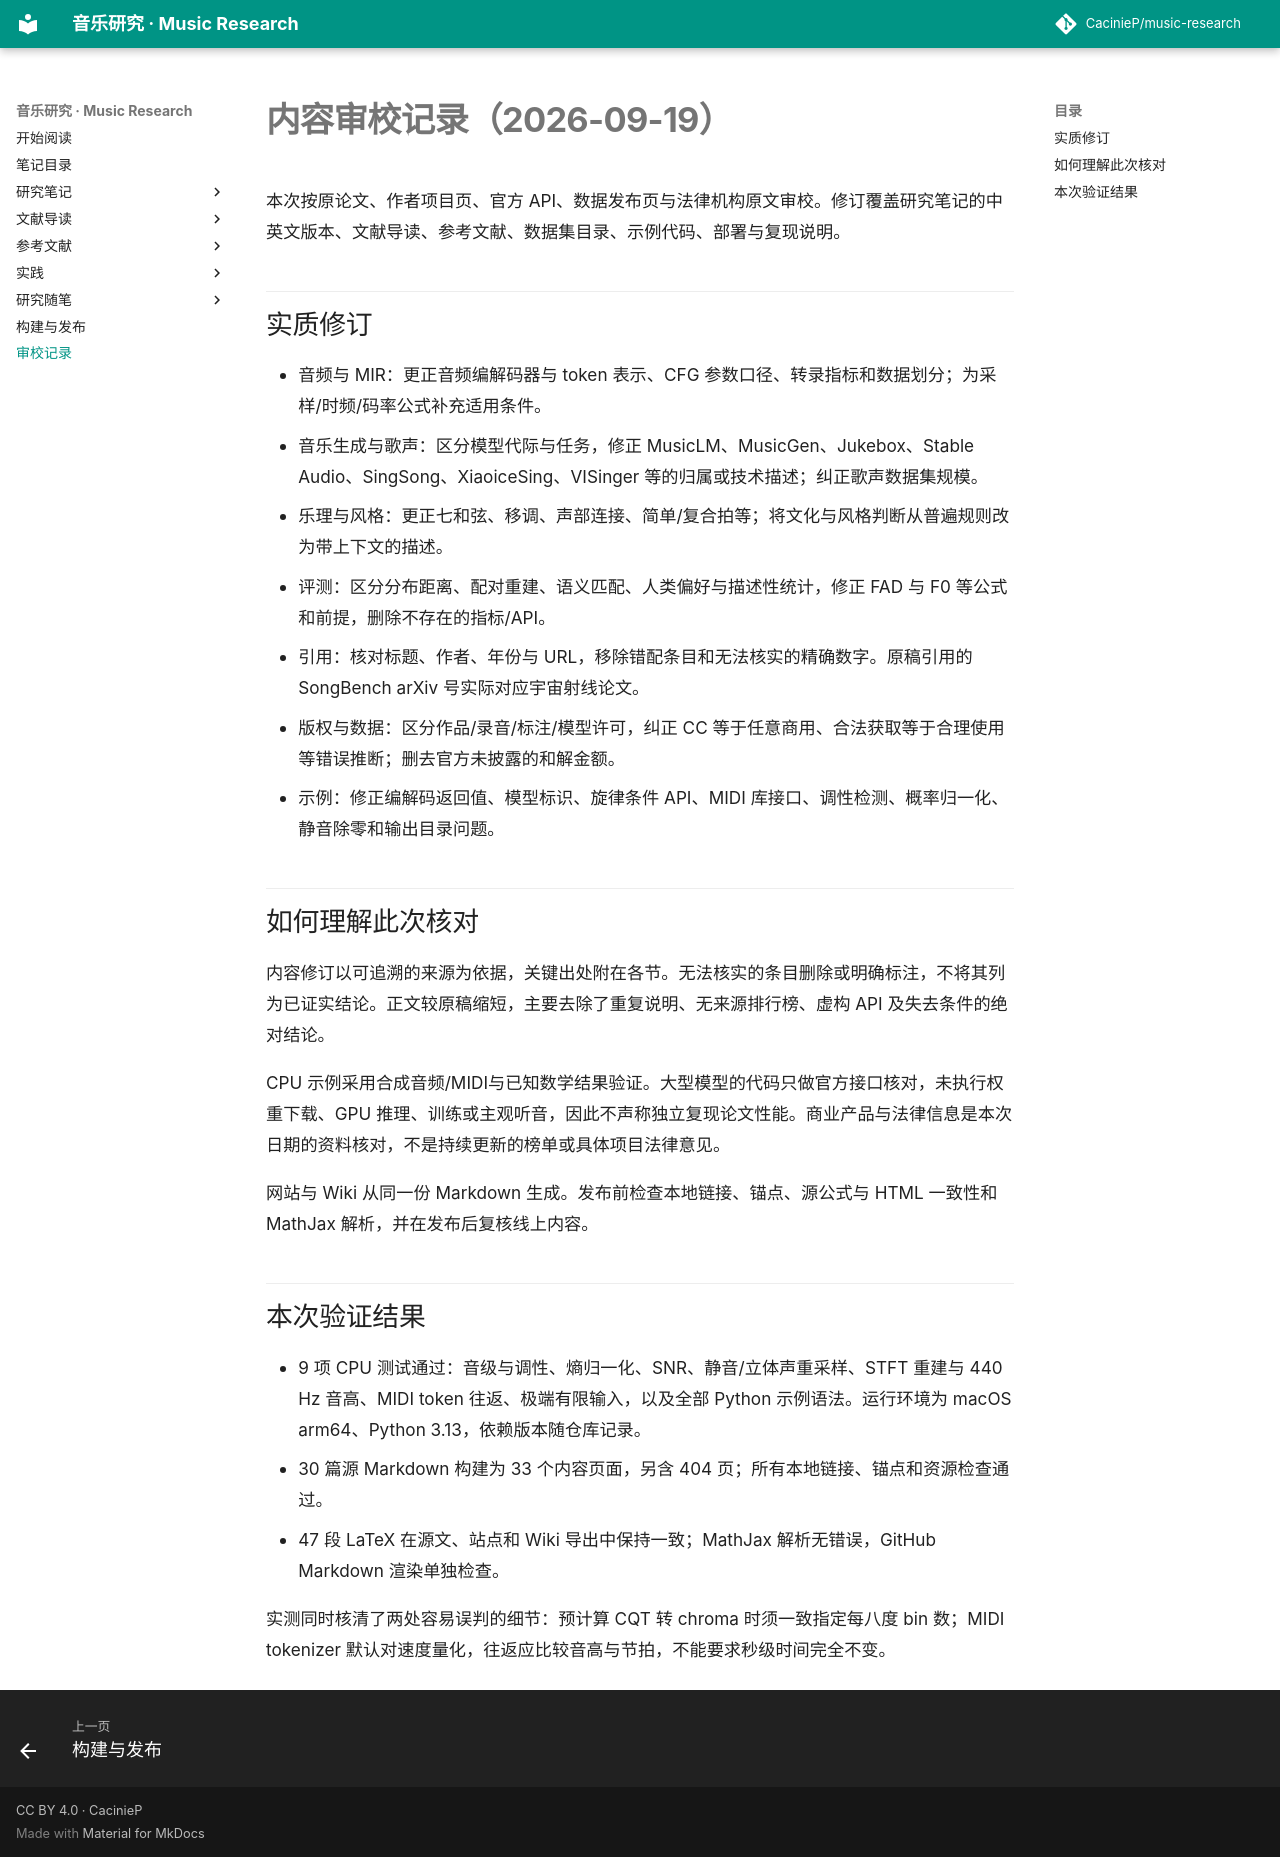

repository: CacinieP/music-research · page: docs/review-2026-09-19/index.html · generator: mkdocs

# 内容审校记录（2026-09-19）

本次按原论文、作者项目页、官方 API、数据发布页与法律机构原文审校。修订覆盖研究笔记的中英文版本、文献导读、参考文献、数据集目录、示例代码、部署与复现说明。

## 实质修订

- 音频与 MIR：更正音频编解码器与 token 表示、CFG 参数口径、转录指标和数据划分；为采样/时频/码率公式补充适用条件。
- 音乐生成与歌声：区分模型代际与任务，修正 MusicLM、MusicGen、Jukebox、Stable Audio、SingSong、XiaoiceSing、VISinger 等的归属或技术描述；纠正歌声数据集规模。
- 乐理与风格：更正七和弦、移调、声部连接、简单/复合拍等；将文化与风格判断从普遍规则改为带上下文的描述。
- 评测：区分分布距离、配对重建、语义匹配、人类偏好与描述性统计，修正 FAD 与 F0 等公式和前提，删除不存在的指标/API。
- 引用：核对标题、作者、年份与 URL，移除错配条目和无法核实的精确数字。原稿引用的 SongBench arXiv 号实际对应宇宙射线论文。
- 版权与数据：区分作品/录音/标注/模型许可，纠正 CC 等于任意商用、合法获取等于合理使用等错误推断；删去官方未披露的和解金额。
- 示例：修正编解码返回值、模型标识、旋律条件 API、MIDI 库接口、调性检测、概率归一化、静音除零和输出目录问题。

## 如何理解此次核对

内容修订以可追溯的来源为依据，关键出处附在各节。无法核实的条目删除或明确标注，不将其列为已证实结论。正文较原稿缩短，主要去除了重复说明、无来源排行榜、虚构 API 及失去条件的绝对结论。

CPU 示例采用合成音频/MIDI与已知数学结果验证。大型模型的代码只做官方接口核对，未执行权重下载、GPU 推理、训练或主观听音，因此不声称独立复现论文性能。商业产品与法律信息是本次日期的资料核对，不是持续更新的榜单或具体项目法律意见。

网站与 Wiki 从同一份 Markdown 生成。发布前检查本地链接、锚点、源公式与 HTML 一致性和 MathJax 解析，并在发布后复核线上内容。

## 本次验证结果

- 9 项 CPU 测试通过：音级与调性、熵归一化、SNR、静音/立体声重采样、STFT 重建与 440 Hz 音高、MIDI token 往返、极端有限输入，以及全部 Python 示例语法。运行环境为 macOS arm64、Python 3.13，依赖版本随仓库记录。
- 30 篇源 Markdown 构建为 33 个内容页面，另含 404 页；所有本地链接、锚点和资源检查通过。
- 47 段 LaTeX 在源文、站点和 Wiki 导出中保持一致；MathJax 解析无错误，GitHub Markdown 渲染单独检查。

实测同时核清了两处容易误判的细节：预计算 CQT 转 chroma 时须一致指定每八度 bin 数；MIDI tokenizer 默认对速度量化，往返应比较音高与节拍，不能要求秒级时间完全不变。
